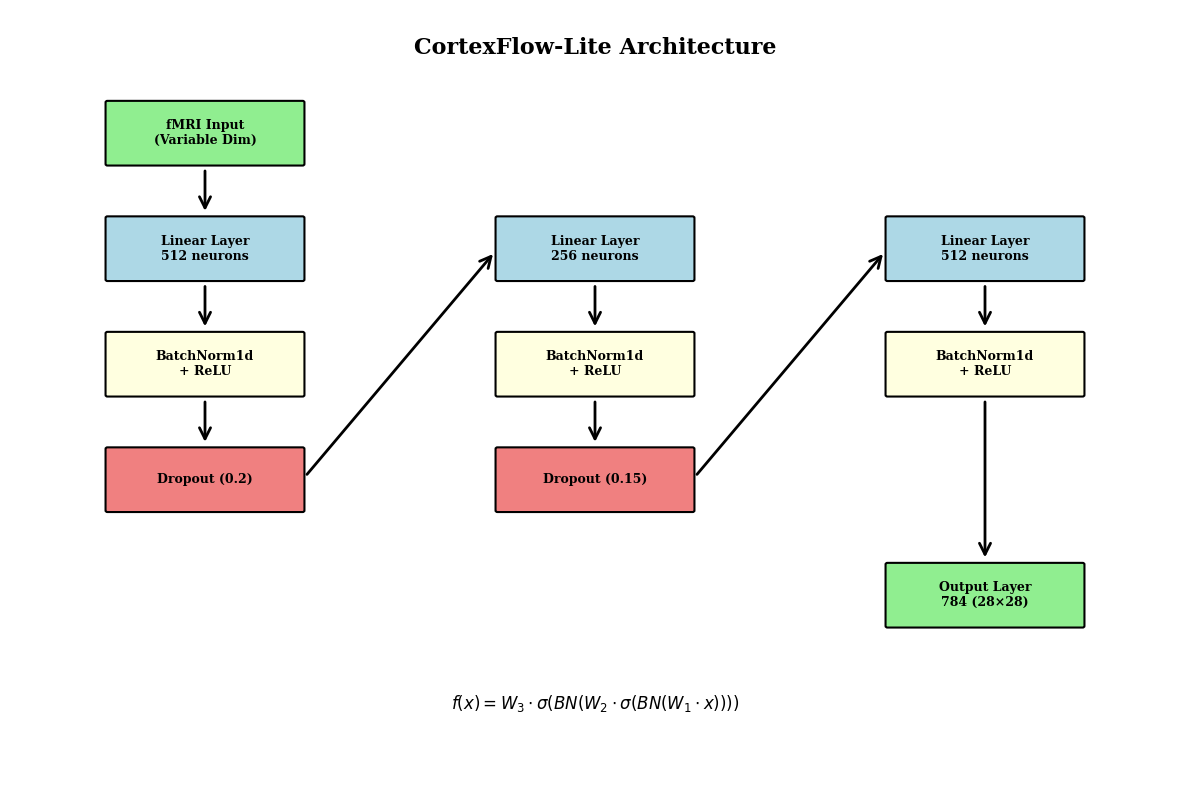
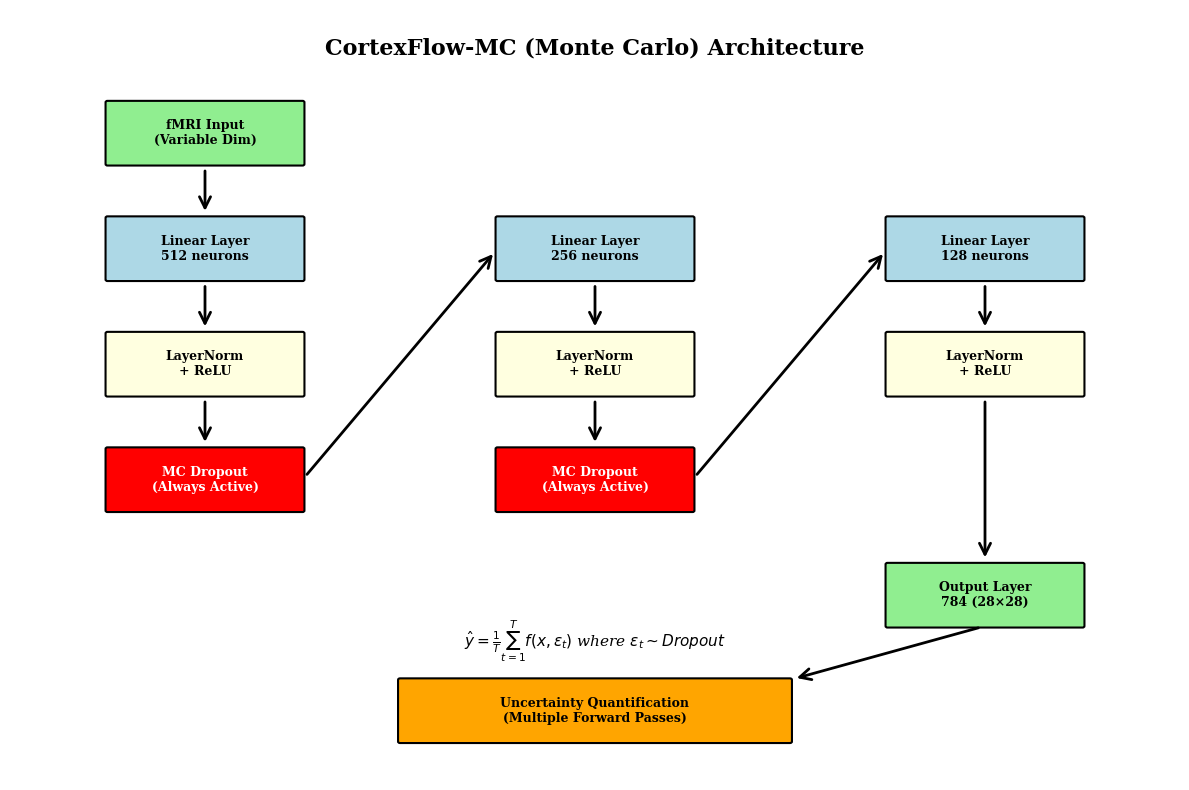
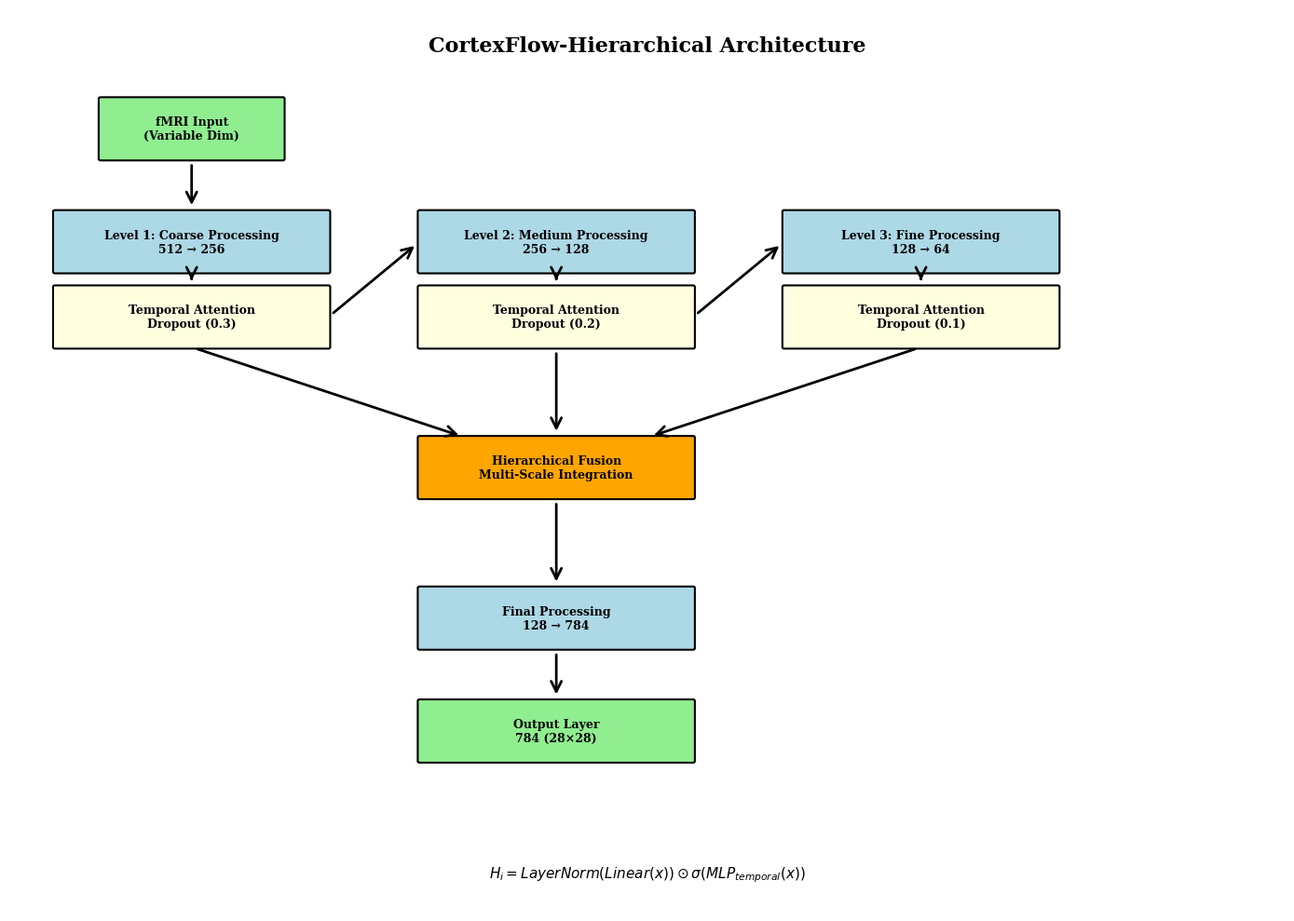
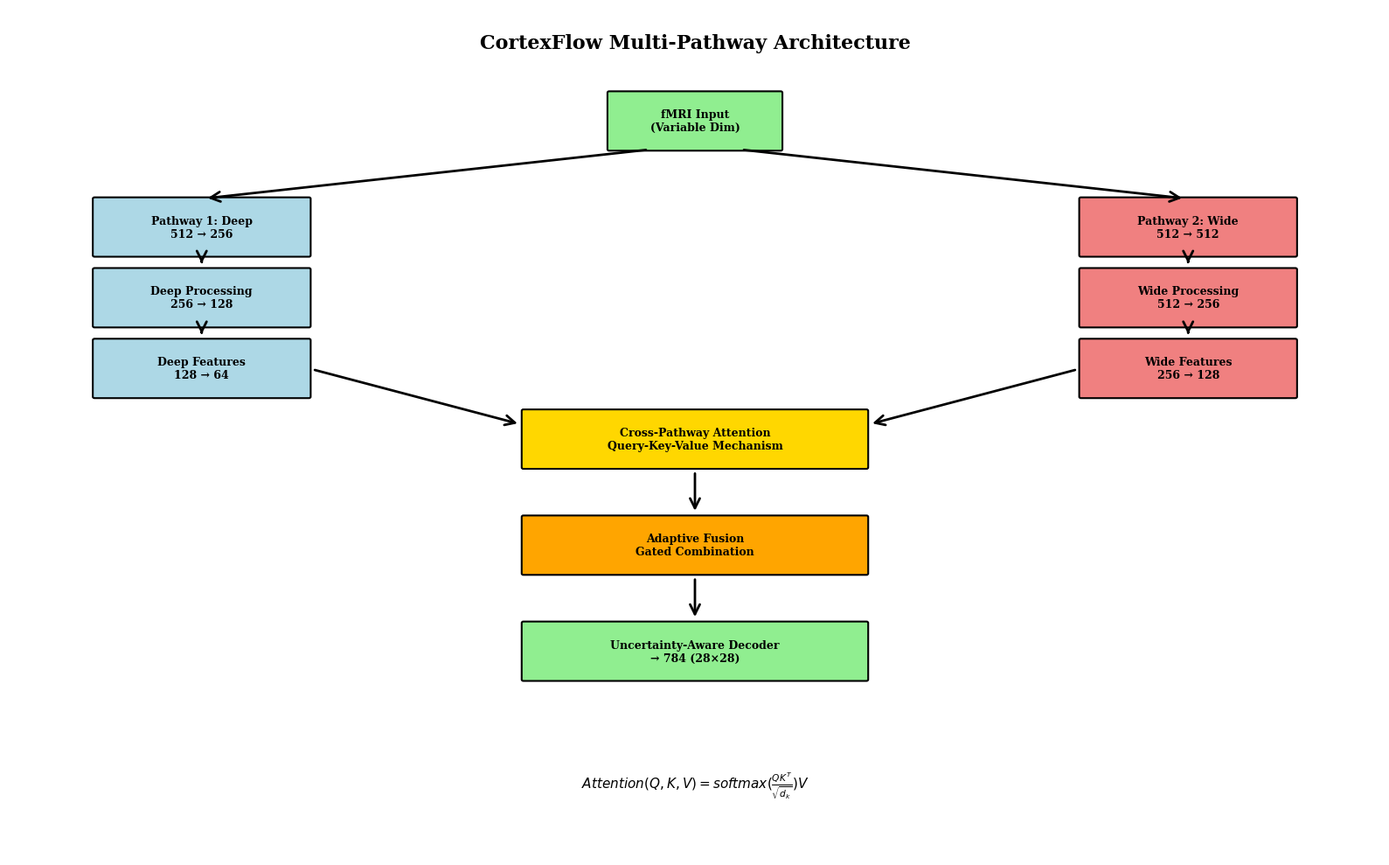
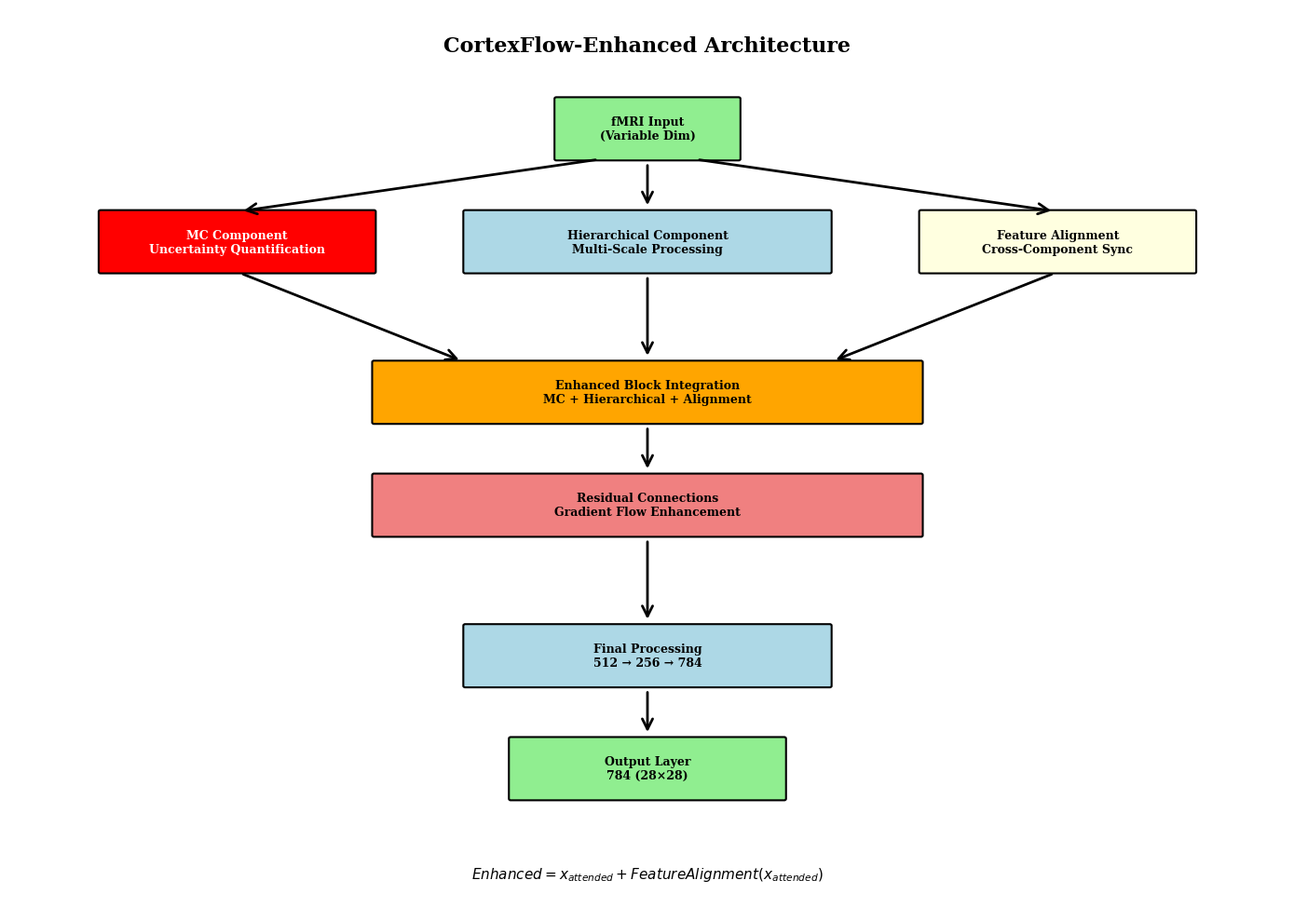
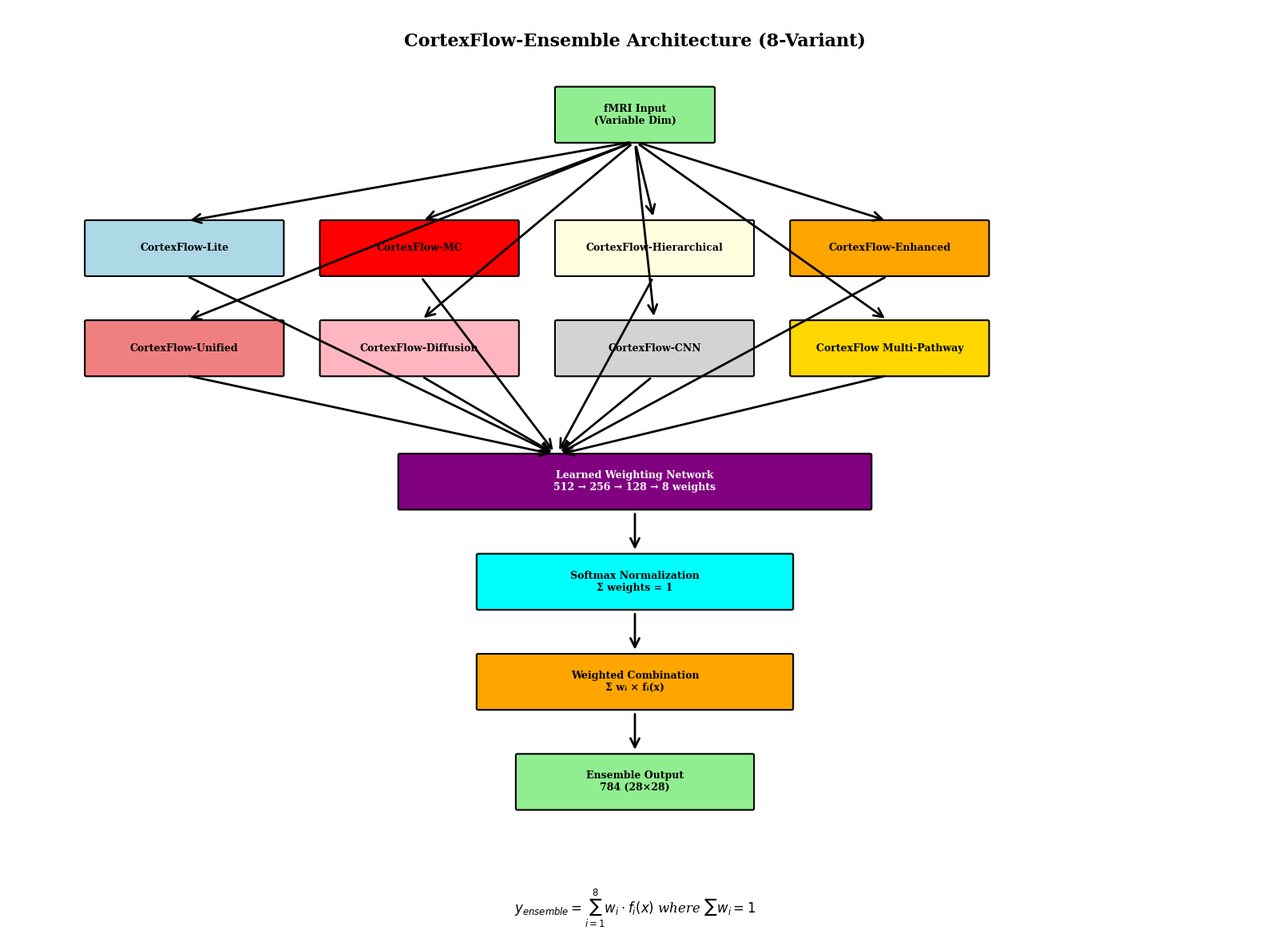
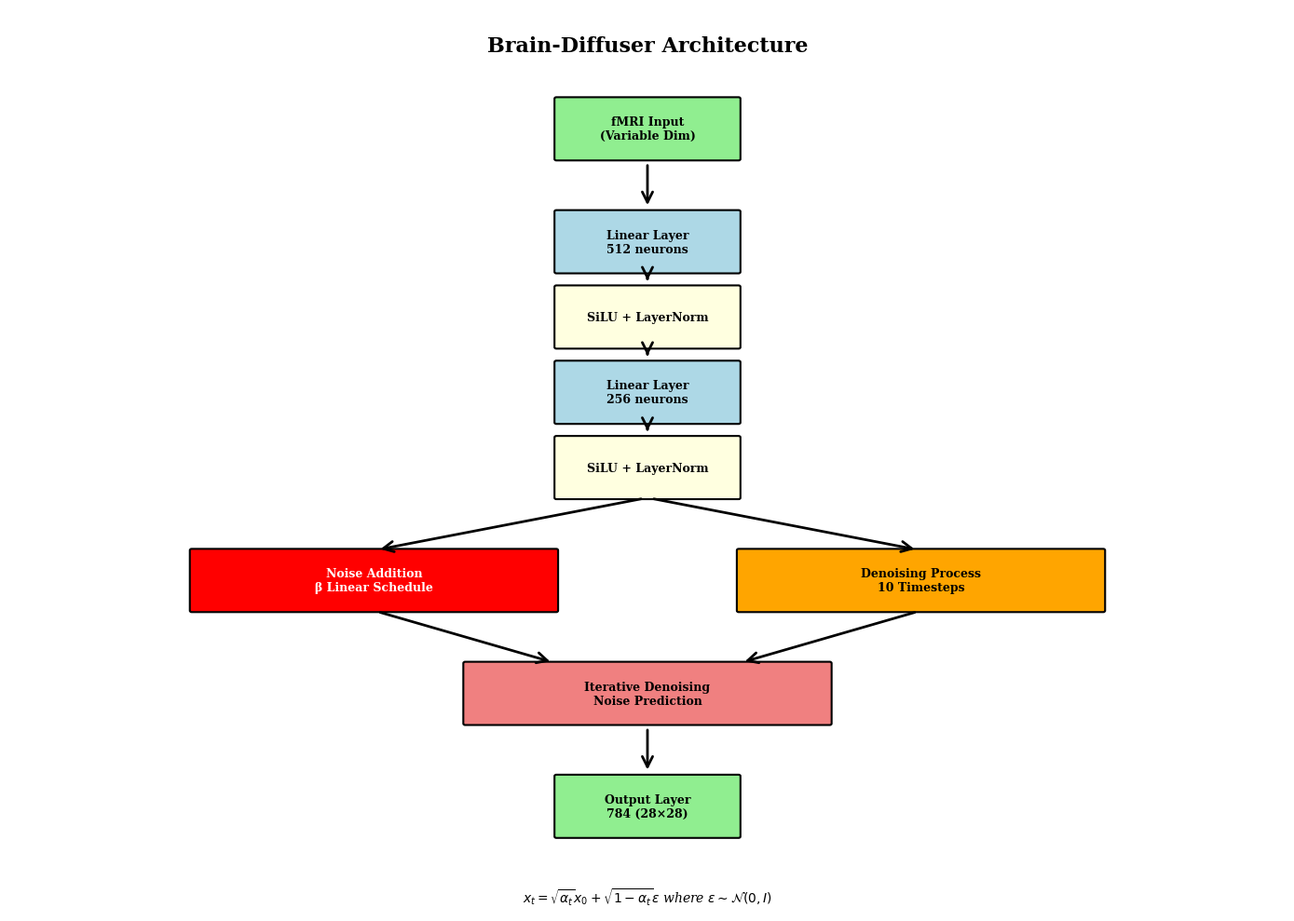
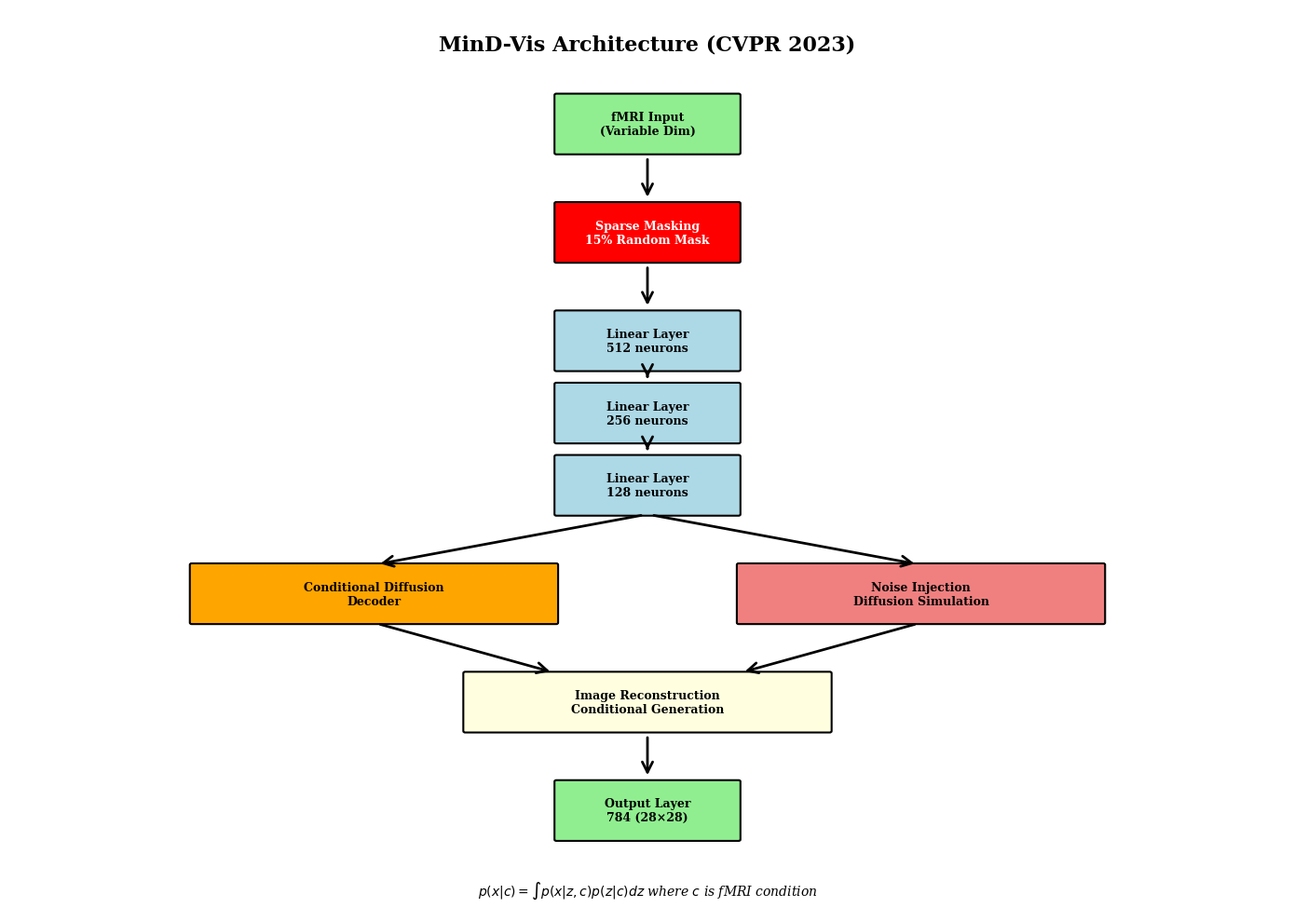

Python code for these plots, in order:
#!/usr/bin/env python3
"""
CortexFlow Architecture Visualization Generator
Creates publication-ready architecture diagrams for all CortexFlow models
"""

import matplotlib.pyplot as plt
import matplotlib.patches as patches
from matplotlib.patches import FancyBboxPatch, ConnectionPatch
import numpy as np
import os

# Set publication-ready style
plt.style.use('default')
plt.rcParams.update({
    'font.size': 10,
    'font.family': 'serif',
    'axes.linewidth': 1.2,
    'axes.spines.top': False,
    'axes.spines.right': False,
    'figure.dpi': 300,
    'savefig.dpi': 300,
    'savefig.bbox': 'tight',
    'savefig.pad_inches': 0.1
})

def create_layer_box(ax, x, y, width, height, text, color='lightblue', text_color='black'):
    """Create a styled layer box"""
    box = FancyBboxPatch(
        (x, y), width, height,
        boxstyle="round,pad=0.02",
        facecolor=color,
        edgecolor='black',
        linewidth=1.5
    )
    ax.add_patch(box)
    ax.text(x + width/2, y + height/2, text, 
            ha='center', va='center', fontsize=9, 
            color=text_color, weight='bold')

def create_arrow(ax, start, end, color='black', style='->', width=2):
    """Create connection arrow"""
    arrow = ConnectionPatch(start, end, "data", "data",
                          arrowstyle=style, shrinkA=5, shrinkB=5,
                          mutation_scale=20, fc=color, ec=color, lw=width)
    ax.add_patch(arrow)

def create_cortexflow_lite_architecture():
    """Create CortexFlow-Lite architecture diagram"""
    fig, ax = plt.subplots(1, 1, figsize=(12, 8))
    
    # Title
    ax.text(6, 9.5, 'CortexFlow-Lite Architecture', 
            ha='center', va='center', fontsize=16, weight='bold')
    
    # Input layer
    create_layer_box(ax, 1, 8, 2, 0.8, 'fMRI Input\n(Variable Dim)', 'lightgreen')
    
    # Hidden layers
    create_layer_box(ax, 1, 6.5, 2, 0.8, 'Linear Layer\n512 neurons', 'lightblue')
    create_layer_box(ax, 1, 5, 2, 0.8, 'BatchNorm1d\n+ ReLU', 'lightyellow')
    create_layer_box(ax, 1, 3.5, 2, 0.8, 'Dropout (0.2)', 'lightcoral')
    
    create_layer_box(ax, 5, 6.5, 2, 0.8, 'Linear Layer\n256 neurons', 'lightblue')
    create_layer_box(ax, 5, 5, 2, 0.8, 'BatchNorm1d\n+ ReLU', 'lightyellow')
    create_layer_box(ax, 5, 3.5, 2, 0.8, 'Dropout (0.15)', 'lightcoral')
    
    create_layer_box(ax, 9, 6.5, 2, 0.8, 'Linear Layer\n512 neurons', 'lightblue')
    create_layer_box(ax, 9, 5, 2, 0.8, 'BatchNorm1d\n+ ReLU', 'lightyellow')
    
    # Output layer
    create_layer_box(ax, 9, 2, 2, 0.8, 'Output Layer\n784 (28×28)', 'lightgreen')
    
    # Arrows
    create_arrow(ax, (2, 8), (2, 7.3))
    create_arrow(ax, (2, 6.5), (2, 5.8))
    create_arrow(ax, (2, 5), (2, 4.3))
    create_arrow(ax, (3, 3.9), (5, 6.9))
    
    create_arrow(ax, (6, 6.5), (6, 5.8))
    create_arrow(ax, (6, 5), (6, 4.3))
    create_arrow(ax, (7, 3.9), (9, 6.9))
    
    create_arrow(ax, (10, 6.5), (10, 5.8))
    create_arrow(ax, (10, 5), (10, 2.8))
    
    # Add mathematical notation
    ax.text(6, 1, r'$f(x) = W_3 \cdot \sigma(BN(W_2 \cdot \sigma(BN(W_1 \cdot x))))$', 
            ha='center', va='center', fontsize=12, style='italic')
    
    ax.set_xlim(0, 12)
    ax.set_ylim(0, 10)
    ax.axis('off')
    
    plt.tight_layout()
    plt.savefig('figures/cortexflow_lite_architecture.png', dpi=300, bbox_inches='tight')
    plt.savefig('figures/cortexflow_lite_architecture.svg', bbox_inches='tight')
    plt.close()

def create_cortexflow_mc_architecture():
    """Create CortexFlow-MC (Monte Carlo) architecture diagram"""
    fig, ax = plt.subplots(1, 1, figsize=(12, 8))
    
    # Title
    ax.text(6, 9.5, 'CortexFlow-MC (Monte Carlo) Architecture', 
            ha='center', va='center', fontsize=16, weight='bold')
    
    # Input layer
    create_layer_box(ax, 1, 8, 2, 0.8, 'fMRI Input\n(Variable Dim)', 'lightgreen')
    
    # Hidden layers with MC Dropout
    create_layer_box(ax, 1, 6.5, 2, 0.8, 'Linear Layer\n512 neurons', 'lightblue')
    create_layer_box(ax, 1, 5, 2, 0.8, 'LayerNorm\n+ ReLU', 'lightyellow')
    create_layer_box(ax, 1, 3.5, 2, 0.8, 'MC Dropout\n(Always Active)', 'red', 'white')
    
    create_layer_box(ax, 5, 6.5, 2, 0.8, 'Linear Layer\n256 neurons', 'lightblue')
    create_layer_box(ax, 5, 5, 2, 0.8, 'LayerNorm\n+ ReLU', 'lightyellow')
    create_layer_box(ax, 5, 3.5, 2, 0.8, 'MC Dropout\n(Always Active)', 'red', 'white')
    
    create_layer_box(ax, 9, 6.5, 2, 0.8, 'Linear Layer\n128 neurons', 'lightblue')
    create_layer_box(ax, 9, 5, 2, 0.8, 'LayerNorm\n+ ReLU', 'lightyellow')
    
    # Output layer
    create_layer_box(ax, 9, 2, 2, 0.8, 'Output Layer\n784 (28×28)', 'lightgreen')
    
    # Uncertainty quantification box
    create_layer_box(ax, 4, 0.5, 4, 0.8, 'Uncertainty Quantification\n(Multiple Forward Passes)', 'orange')
    
    # Arrows
    create_arrow(ax, (2, 8), (2, 7.3))
    create_arrow(ax, (2, 6.5), (2, 5.8))
    create_arrow(ax, (2, 5), (2, 4.3))
    create_arrow(ax, (3, 3.9), (5, 6.9))
    
    create_arrow(ax, (6, 6.5), (6, 5.8))
    create_arrow(ax, (6, 5), (6, 4.3))
    create_arrow(ax, (7, 3.9), (9, 6.9))
    
    create_arrow(ax, (10, 6.5), (10, 5.8))
    create_arrow(ax, (10, 5), (10, 2.8))
    create_arrow(ax, (10, 2), (8, 1.3))
    
    # Add mathematical notation
    ax.text(6, 1.8, r'$\hat{y} = \frac{1}{T} \sum_{t=1}^{T} f(x, \epsilon_t)$ where $\epsilon_t \sim Dropout$', 
            ha='center', va='center', fontsize=11, style='italic')
    
    ax.set_xlim(0, 12)
    ax.set_ylim(0, 10)
    ax.axis('off')
    
    plt.tight_layout()
    plt.savefig('figures/cortexflow_mc_architecture.png', dpi=300, bbox_inches='tight')
    plt.savefig('figures/cortexflow_mc_architecture.svg', bbox_inches='tight')
    plt.close()

def create_cortexflow_hierarchical_architecture():
    """Create CortexFlow-Hierarchical architecture diagram"""
    fig, ax = plt.subplots(1, 1, figsize=(14, 10))

    # Title
    ax.text(7, 11.5, 'CortexFlow-Hierarchical Architecture',
            ha='center', va='center', fontsize=16, weight='bold')

    # Input layer
    create_layer_box(ax, 1, 10, 2, 0.8, 'fMRI Input\n(Variable Dim)', 'lightgreen')

    # Level 1 - Coarse
    create_layer_box(ax, 0.5, 8.5, 3, 0.8, 'Level 1: Coarse Processing\n512 → 256', 'lightblue')
    create_layer_box(ax, 0.5, 7.5, 3, 0.8, 'Temporal Attention\nDropout (0.3)', 'lightyellow')

    # Level 2 - Medium
    create_layer_box(ax, 4.5, 8.5, 3, 0.8, 'Level 2: Medium Processing\n256 → 128', 'lightblue')
    create_layer_box(ax, 4.5, 7.5, 3, 0.8, 'Temporal Attention\nDropout (0.2)', 'lightyellow')

    # Level 3 - Fine
    create_layer_box(ax, 8.5, 8.5, 3, 0.8, 'Level 3: Fine Processing\n128 → 64', 'lightblue')
    create_layer_box(ax, 8.5, 7.5, 3, 0.8, 'Temporal Attention\nDropout (0.1)', 'lightyellow')

    # Hierarchical fusion
    create_layer_box(ax, 4.5, 5.5, 3, 0.8, 'Hierarchical Fusion\nMulti-Scale Integration', 'orange')

    # Output layers
    create_layer_box(ax, 4.5, 3.5, 3, 0.8, 'Final Processing\n128 → 784', 'lightblue')
    create_layer_box(ax, 4.5, 2, 3, 0.8, 'Output Layer\n784 (28×28)', 'lightgreen')

    # Arrows - hierarchical connections
    create_arrow(ax, (2, 10), (2, 9.3))
    create_arrow(ax, (2, 8.5), (2, 8.3))
    create_arrow(ax, (3.5, 7.9), (4.5, 8.9))

    create_arrow(ax, (6, 8.5), (6, 8.3))
    create_arrow(ax, (7.5, 7.9), (8.5, 8.9))

    create_arrow(ax, (10, 8.5), (10, 8.3))

    # Fusion arrows
    create_arrow(ax, (2, 7.5), (5, 6.3))
    create_arrow(ax, (6, 7.5), (6, 6.3))
    create_arrow(ax, (10, 7.5), (7, 6.3))

    create_arrow(ax, (6, 5.5), (6, 4.3))
    create_arrow(ax, (6, 3.5), (6, 2.8))

    # Add mathematical notation
    ax.text(7, 0.5, r'$H_i = LayerNorm(Linear(x)) \odot \sigma(MLP_{temporal}(x))$',
            ha='center', va='center', fontsize=11, style='italic')

    ax.set_xlim(0, 14)
    ax.set_ylim(0, 12)
    ax.axis('off')

    plt.tight_layout()
    plt.savefig('figures/cortexflow_hierarchical_architecture.png', dpi=300, bbox_inches='tight')
    plt.savefig('figures/cortexflow_hierarchical_architecture.svg', bbox_inches='tight')
    plt.close()

def create_cortexflow_multipathway_architecture():
    """Create CortexFlow Multi-Pathway architecture diagram"""
    fig, ax = plt.subplots(1, 1, figsize=(16, 10))

    # Title
    ax.text(8, 11.5, 'CortexFlow Multi-Pathway Architecture',
            ha='center', va='center', fontsize=16, weight='bold')

    # Input layer
    create_layer_box(ax, 7, 10, 2, 0.8, 'fMRI Input\n(Variable Dim)', 'lightgreen')

    # Pathway 1 - Deep Processing
    create_layer_box(ax, 1, 8.5, 2.5, 0.8, 'Pathway 1: Deep\n512 → 256', 'lightblue')
    create_layer_box(ax, 1, 7.5, 2.5, 0.8, 'Deep Processing\n256 → 128', 'lightblue')
    create_layer_box(ax, 1, 6.5, 2.5, 0.8, 'Deep Features\n128 → 64', 'lightblue')

    # Pathway 2 - Wide Processing
    create_layer_box(ax, 12.5, 8.5, 2.5, 0.8, 'Pathway 2: Wide\n512 → 512', 'lightcoral')
    create_layer_box(ax, 12.5, 7.5, 2.5, 0.8, 'Wide Processing\n512 → 256', 'lightcoral')
    create_layer_box(ax, 12.5, 6.5, 2.5, 0.8, 'Wide Features\n256 → 128', 'lightcoral')

    # Cross-pathway attention
    create_layer_box(ax, 6, 5.5, 4, 0.8, 'Cross-Pathway Attention\nQuery-Key-Value Mechanism', 'gold')

    # Adaptive fusion
    create_layer_box(ax, 6, 4, 4, 0.8, 'Adaptive Fusion\nGated Combination', 'orange')

    # Uncertainty-aware decoder
    create_layer_box(ax, 6, 2.5, 4, 0.8, 'Uncertainty-Aware Decoder\n→ 784 (28×28)', 'lightgreen')

    # Input connections
    create_arrow(ax, (7.5, 10), (2.25, 9.3))
    create_arrow(ax, (8.5, 10), (13.75, 9.3))

    # Pathway 1 connections
    create_arrow(ax, (2.25, 8.5), (2.25, 8.3))
    create_arrow(ax, (2.25, 7.5), (2.25, 7.3))

    # Pathway 2 connections
    create_arrow(ax, (13.75, 8.5), (13.75, 8.3))
    create_arrow(ax, (13.75, 7.5), (13.75, 7.3))

    # Cross-attention connections
    create_arrow(ax, (3.5, 6.9), (6, 6.1))
    create_arrow(ax, (12.5, 6.9), (10, 6.1))

    # Fusion connections
    create_arrow(ax, (8, 5.5), (8, 4.8))
    create_arrow(ax, (8, 4), (8, 3.3))

    # Add mathematical notation
    ax.text(8, 1, r'$Attention(Q,K,V) = softmax(\frac{QK^T}{\sqrt{d_k}})V$',
            ha='center', va='center', fontsize=11, style='italic')

    ax.set_xlim(0, 16)
    ax.set_ylim(0, 12)
    ax.axis('off')

    plt.tight_layout()
    plt.savefig('figures/cortexflow_multipathway_architecture.png', dpi=300, bbox_inches='tight')
    plt.savefig('figures/cortexflow_multipathway_architecture.svg', bbox_inches='tight')
    plt.close()

def create_cortexflow_enhanced_architecture():
    """Create CortexFlow-Enhanced architecture diagram"""
    fig, ax = plt.subplots(1, 1, figsize=(14, 10))

    # Title
    ax.text(7, 11.5, 'CortexFlow-Enhanced Architecture',
            ha='center', va='center', fontsize=16, weight='bold')

    # Input layer
    create_layer_box(ax, 6, 10, 2, 0.8, 'fMRI Input\n(Variable Dim)', 'lightgreen')

    # MC Component
    create_layer_box(ax, 1, 8.5, 3, 0.8, 'MC Component\nUncertainty Quantification', 'red', 'white')

    # Hierarchical Component
    create_layer_box(ax, 5, 8.5, 4, 0.8, 'Hierarchical Component\nMulti-Scale Processing', 'lightblue')

    # Feature Alignment
    create_layer_box(ax, 10, 8.5, 3, 0.8, 'Feature Alignment\nCross-Component Sync', 'lightyellow')

    # Enhanced Block Integration
    create_layer_box(ax, 4, 6.5, 6, 0.8, 'Enhanced Block Integration\nMC + Hierarchical + Alignment', 'orange')

    # Residual connections
    create_layer_box(ax, 4, 5, 6, 0.8, 'Residual Connections\nGradient Flow Enhancement', 'lightcoral')

    # Final processing
    create_layer_box(ax, 5, 3, 4, 0.8, 'Final Processing\n512 → 256 → 784', 'lightblue')
    create_layer_box(ax, 5.5, 1.5, 3, 0.8, 'Output Layer\n784 (28×28)', 'lightgreen')

    # Connections
    create_arrow(ax, (6.5, 10), (2.5, 9.3))
    create_arrow(ax, (7, 10), (7, 9.3))
    create_arrow(ax, (7.5, 10), (11.5, 9.3))

    create_arrow(ax, (2.5, 8.5), (5, 7.3))
    create_arrow(ax, (7, 8.5), (7, 7.3))
    create_arrow(ax, (11.5, 8.5), (9, 7.3))

    create_arrow(ax, (7, 6.5), (7, 5.8))
    create_arrow(ax, (7, 5), (7, 3.8))
    create_arrow(ax, (7, 3), (7, 2.3))

    # Add mathematical notation
    ax.text(7, 0.5, r'$Enhanced = x_{attended} + FeatureAlignment(x_{attended})$',
            ha='center', va='center', fontsize=11, style='italic')

    ax.set_xlim(0, 14)
    ax.set_ylim(0, 12)
    ax.axis('off')

    plt.tight_layout()
    plt.savefig('figures/cortexflow_enhanced_architecture.png', dpi=300, bbox_inches='tight')
    plt.savefig('figures/cortexflow_enhanced_architecture.svg', bbox_inches='tight')
    plt.close()

def create_cortexflow_ensemble_architecture():
    """Create CortexFlow-Ensemble architecture diagram"""
    fig, ax = plt.subplots(1, 1, figsize=(16, 12))

    # Title
    ax.text(8, 13.5, 'CortexFlow-Ensemble Architecture (8-Variant)',
            ha='center', va='center', fontsize=16, weight='bold')

    # Input layer
    create_layer_box(ax, 7, 12, 2, 0.8, 'fMRI Input\n(Variable Dim)', 'lightgreen')

    # 8 Variants in a grid
    variants = [
        ('CortexFlow-Lite', 'lightblue'),
        ('CortexFlow-MC', 'red'),
        ('CortexFlow-Hierarchical', 'lightyellow'),
        ('CortexFlow-Enhanced', 'orange'),
        ('CortexFlow-Unified', 'lightcoral'),
        ('CortexFlow-Diffusion', 'lightpink'),
        ('CortexFlow-CNN', 'lightgray'),
        ('CortexFlow Multi-Pathway', 'gold')
    ]

    # Create variant boxes in 2x4 grid
    positions = [(1, 10), (4, 10), (7, 10), (10, 10),
                 (1, 8.5), (4, 8.5), (7, 8.5), (10, 8.5)]

    for i, ((name, color), (x, y)) in enumerate(zip(variants, positions)):
        create_layer_box(ax, x, y, 2.5, 0.8, name, color)
        # Input connections
        create_arrow(ax, (8, 12), (x+1.25, y+0.8))

    # Learned weighting network
    create_layer_box(ax, 5, 6.5, 6, 0.8, 'Learned Weighting Network\n512 → 256 → 128 → 8 weights', 'purple', 'white')

    # Softmax normalization
    create_layer_box(ax, 6, 5, 4, 0.8, 'Softmax Normalization\nΣ weights = 1', 'cyan')

    # Weighted combination
    create_layer_box(ax, 6, 3.5, 4, 0.8, 'Weighted Combination\nΣ wᵢ × fᵢ(x)', 'orange')

    # Output
    create_layer_box(ax, 6.5, 2, 3, 0.8, 'Ensemble Output\n784 (28×28)', 'lightgreen')

    # Connections from variants to weighting
    for x, y in positions:
        create_arrow(ax, (x+1.25, y), (7, 7.3))

    # Weighting network connections
    create_arrow(ax, (8, 6.5), (8, 5.8))
    create_arrow(ax, (8, 5), (8, 4.3))
    create_arrow(ax, (8, 3.5), (8, 2.8))

    # Add mathematical notation
    ax.text(8, 0.5, r'$y_{ensemble} = \sum_{i=1}^{8} w_i \cdot f_i(x)$ where $\sum w_i = 1$',
            ha='center', va='center', fontsize=12, style='italic')

    ax.set_xlim(0, 16)
    ax.set_ylim(0, 14)
    ax.axis('off')

    plt.tight_layout()
    plt.savefig('figures/cortexflow_ensemble_architecture.png', dpi=300, bbox_inches='tight')
    plt.savefig('figures/cortexflow_ensemble_architecture.svg', bbox_inches='tight')
    plt.close()

def create_brain_diffuser_architecture():
    """Create Brain-Diffuser architecture diagram"""
    fig, ax = plt.subplots(1, 1, figsize=(14, 10))

    # Title
    ax.text(7, 11.5, 'Brain-Diffuser Architecture',
            ha='center', va='center', fontsize=16, weight='bold')

    # Input layer
    create_layer_box(ax, 6, 10, 2, 0.8, 'fMRI Input\n(Variable Dim)', 'lightgreen')

    # Encoder layers
    create_layer_box(ax, 6, 8.5, 2, 0.8, 'Linear Layer\n512 neurons', 'lightblue')
    create_layer_box(ax, 6, 7.5, 2, 0.8, 'SiLU + LayerNorm', 'lightyellow')
    create_layer_box(ax, 6, 6.5, 2, 0.8, 'Linear Layer\n256 neurons', 'lightblue')
    create_layer_box(ax, 6, 5.5, 2, 0.8, 'SiLU + LayerNorm', 'lightyellow')

    # Diffusion process
    create_layer_box(ax, 2, 4, 4, 0.8, 'Noise Addition\nβ Linear Schedule', 'red', 'white')
    create_layer_box(ax, 8, 4, 4, 0.8, 'Denoising Process\n10 Timesteps', 'orange')

    # Iterative refinement
    create_layer_box(ax, 5, 2.5, 4, 0.8, 'Iterative Denoising\nNoise Prediction', 'lightcoral')

    # Output layer
    create_layer_box(ax, 6, 1, 2, 0.8, 'Output Layer\n784 (28×28)', 'lightgreen')

    # Connections
    create_arrow(ax, (7, 10), (7, 9.3))
    create_arrow(ax, (7, 8.5), (7, 8.3))
    create_arrow(ax, (7, 7.5), (7, 7.3))
    create_arrow(ax, (7, 6.5), (7, 6.3))
    create_arrow(ax, (7, 5.5), (4, 4.8))
    create_arrow(ax, (7, 5.5), (10, 4.8))

    create_arrow(ax, (4, 4), (6, 3.3))
    create_arrow(ax, (10, 4), (8, 3.3))
    create_arrow(ax, (7, 2.5), (7, 1.8))

    # Add mathematical notation
    ax.text(7, 0.2, r'$x_t = \sqrt{\alpha_t} x_0 + \sqrt{1-\alpha_t} \epsilon$ where $\epsilon \sim \mathcal{N}(0,I)$',
            ha='center', va='center', fontsize=10, style='italic')

    ax.set_xlim(0, 14)
    ax.set_ylim(0, 12)
    ax.axis('off')

    plt.tight_layout()
    plt.savefig('figures/brain_diffuser_architecture.png', dpi=300, bbox_inches='tight')
    plt.savefig('figures/brain_diffuser_architecture.svg', bbox_inches='tight')
    plt.close()

def create_mindvis_architecture():
    """Create MinD-Vis architecture diagram"""
    fig, ax = plt.subplots(1, 1, figsize=(14, 10))

    # Title
    ax.text(7, 11.5, 'MinD-Vis Architecture (CVPR 2023)',
            ha='center', va='center', fontsize=16, weight='bold')

    # Input layer
    create_layer_box(ax, 6, 10, 2, 0.8, 'fMRI Input\n(Variable Dim)', 'lightgreen')

    # Sparse masked modeling
    create_layer_box(ax, 6, 8.5, 2, 0.8, 'Sparse Masking\n15% Random Mask', 'red', 'white')

    # Encoder layers
    create_layer_box(ax, 6, 7, 2, 0.8, 'Linear Layer\n512 neurons', 'lightblue')
    create_layer_box(ax, 6, 6, 2, 0.8, 'Linear Layer\n256 neurons', 'lightblue')
    create_layer_box(ax, 6, 5, 2, 0.8, 'Linear Layer\n128 neurons', 'lightblue')

    # Conditional diffusion decoder
    create_layer_box(ax, 2, 3.5, 4, 0.8, 'Conditional Diffusion\nDecoder', 'orange')
    create_layer_box(ax, 8, 3.5, 4, 0.8, 'Noise Injection\nDiffusion Simulation', 'lightcoral')

    # Reconstruction
    create_layer_box(ax, 5, 2, 4, 0.8, 'Image Reconstruction\nConditional Generation', 'lightyellow')

    # Output layer
    create_layer_box(ax, 6, 0.5, 2, 0.8, 'Output Layer\n784 (28×28)', 'lightgreen')

    # Connections
    create_arrow(ax, (7, 10), (7, 9.3))
    create_arrow(ax, (7, 8.5), (7, 7.8))
    create_arrow(ax, (7, 7), (7, 6.8))
    create_arrow(ax, (7, 6), (7, 5.8))
    create_arrow(ax, (7, 5), (4, 4.3))
    create_arrow(ax, (7, 5), (10, 4.3))

    create_arrow(ax, (4, 3.5), (6, 2.8))
    create_arrow(ax, (10, 3.5), (8, 2.8))
    create_arrow(ax, (7, 2), (7, 1.3))

    # Add mathematical notation
    ax.text(7, -0.2, r'$p(x|c) = \int p(x|z,c) p(z|c) dz$ where $c$ is fMRI condition',
            ha='center', va='center', fontsize=10, style='italic')

    ax.set_xlim(0, 14)
    ax.set_ylim(-0.5, 12)
    ax.axis('off')

    plt.tight_layout()
    plt.savefig('figures/mindvis_architecture.png', dpi=300, bbox_inches='tight')
    plt.savefig('figures/mindvis_architecture.svg', bbox_inches='tight')
    plt.close()

if __name__ == "__main__":
    print("🎨 Creating CortexFlow Architecture Figures...")

    # Create figures directory if it doesn't exist
    os.makedirs('figures', exist_ok=True)

    # Generate architecture diagrams
    print("📊 Creating CortexFlow-Lite architecture...")
    create_cortexflow_lite_architecture()

    print("📊 Creating CortexFlow-MC architecture...")
    create_cortexflow_mc_architecture()

    print("📊 Creating CortexFlow-Hierarchical architecture...")
    create_cortexflow_hierarchical_architecture()

    print("📊 Creating CortexFlow Multi-Pathway architecture...")
    create_cortexflow_multipathway_architecture()

    print("📊 Creating CortexFlow-Enhanced architecture...")
    create_cortexflow_enhanced_architecture()

    print("📊 Creating CortexFlow-Ensemble architecture...")
    create_cortexflow_ensemble_architecture()

    print("📊 Creating Brain-Diffuser architecture...")
    create_brain_diffuser_architecture()

    print("📊 Creating MinD-Vis architecture...")
    create_mindvis_architecture()

    print("✅ All architecture figures created successfully!")
    print("📁 Saved in figures/ directory as PNG and SVG formats")
